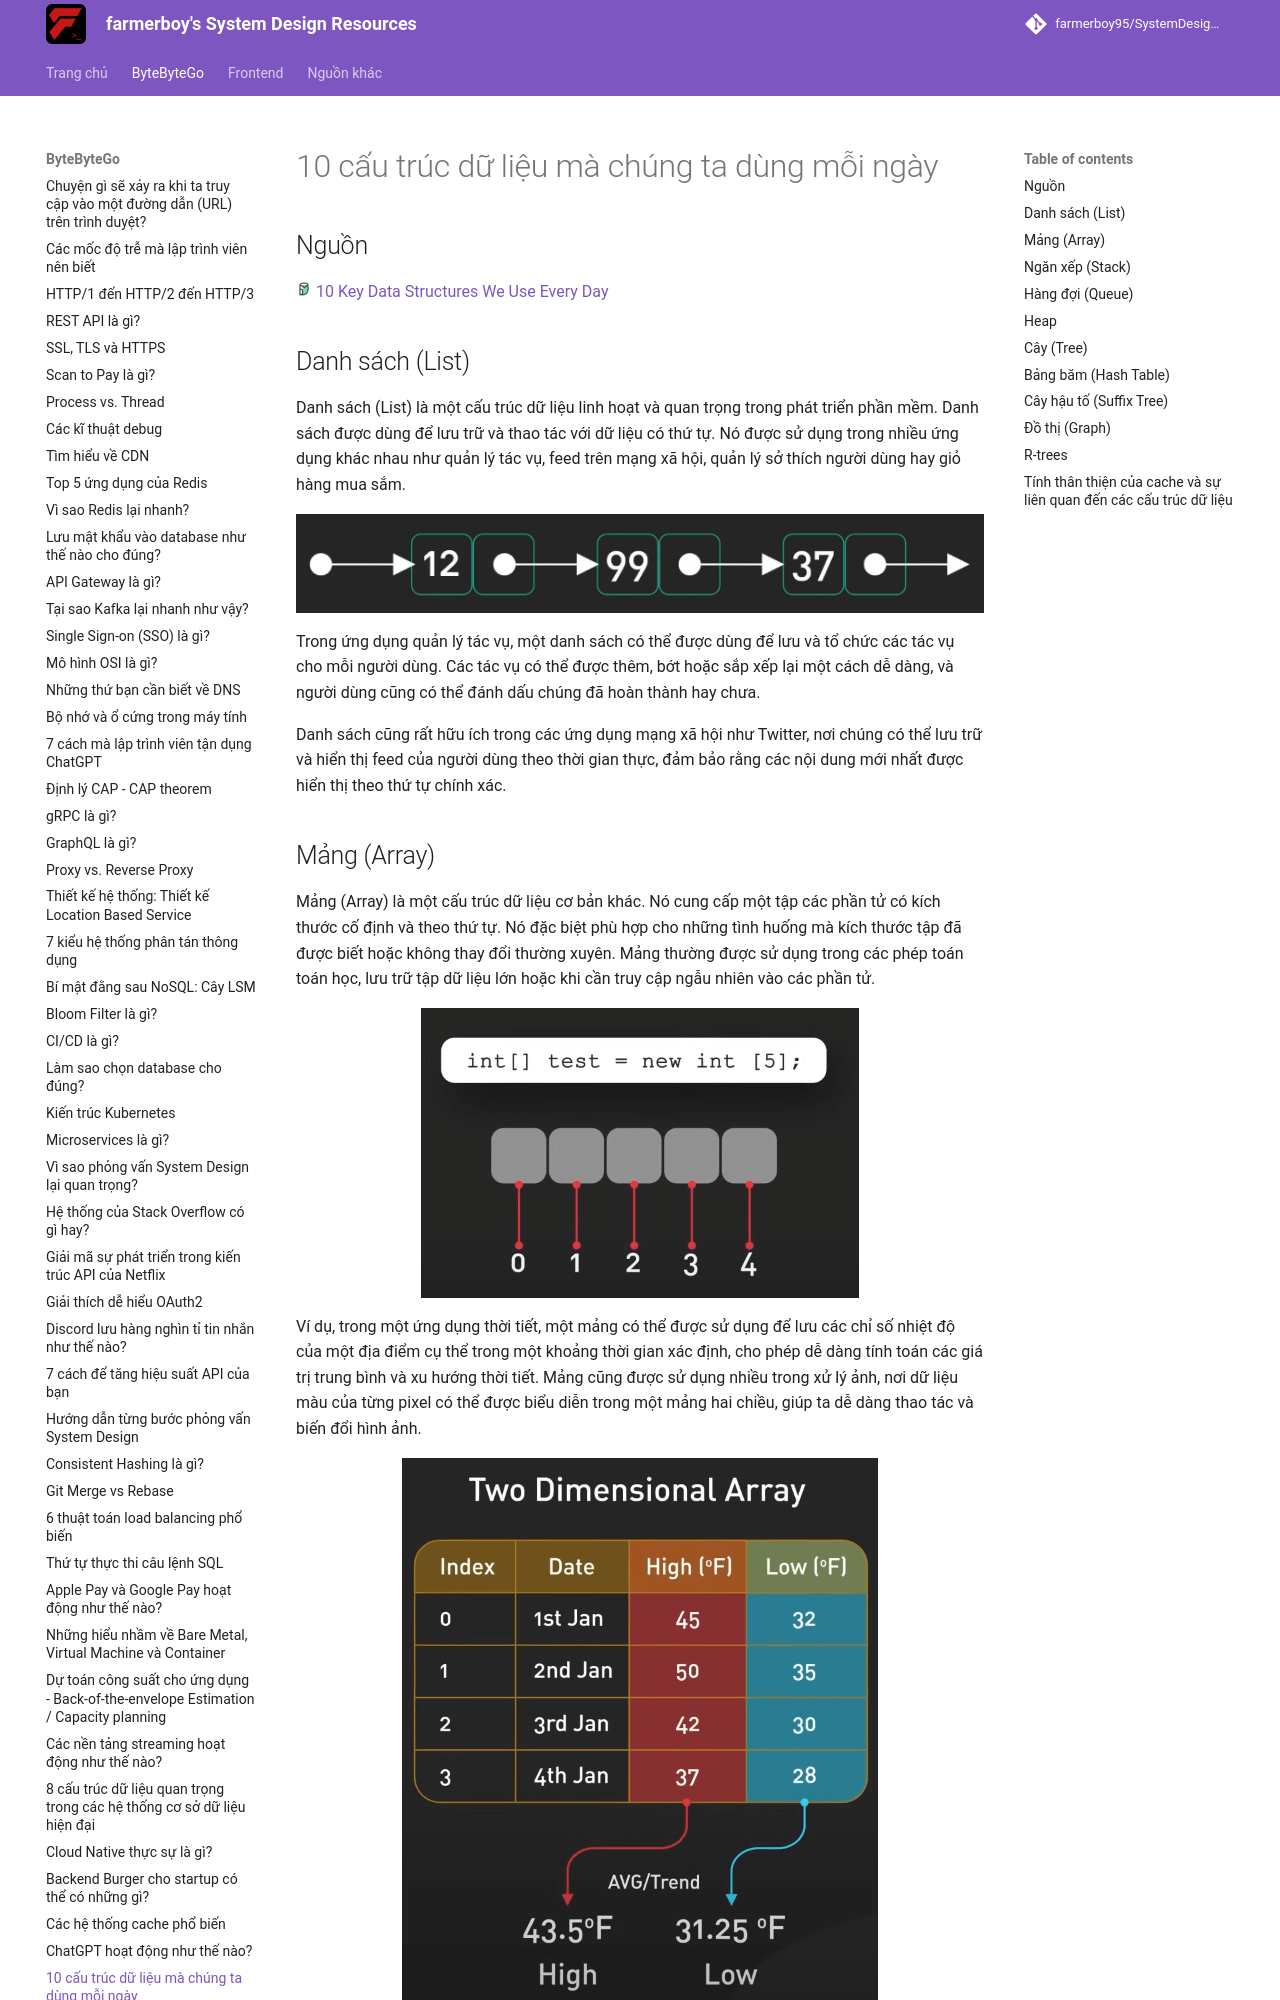

repository: farmerboy95/SystemDesignResources · page: ByteByteGo/key-data-structures/index.html · generator: mkdocs

# 10 cấu trúc dữ liệu mà chúng ta dùng mỗi ngày

## Nguồn

<img src="../../assets/images/bytebytego.png" width="16" height="16"/> [10 Key Data Structures We Use Every Day](https://www.youtube.com/watch?v=ouipSd_5ivQ)

## Danh sách (List)

Danh sách (List) là một cấu trúc dữ liệu linh hoạt và quan trọng trong phát triển phần mềm. Danh sách được dùng để lưu trữ và thao tác với dữ liệu có thứ tự. Nó được sử dụng trong nhiều ứng dụng khác nhau như quản lý tác vụ, feed trên mạng xã hội, quản lý sở thích người dùng hay giỏ hàng mua sắm.

![](../assets/ByteByteGo/key-data-structures/figure1.png){:class="centered-img"}

Trong ứng dụng quản lý tác vụ, một danh sách có thể được dùng để lưu và tổ chức các tác vụ cho mỗi người dùng. Các tác vụ có thể được thêm, bớt hoặc sắp xếp lại một cách dễ dàng, và người dùng cũng có thể đánh dấu chúng đã hoàn thành hay chưa.

Danh sách cũng rất hữu ích trong các ứng dụng mạng xã hội như Twitter, nơi chúng có thể lưu trữ và hiển thị feed của người dùng theo thời gian thực, đảm bảo rằng các nội dung mới nhất được hiển thị theo thứ tự chính xác.
